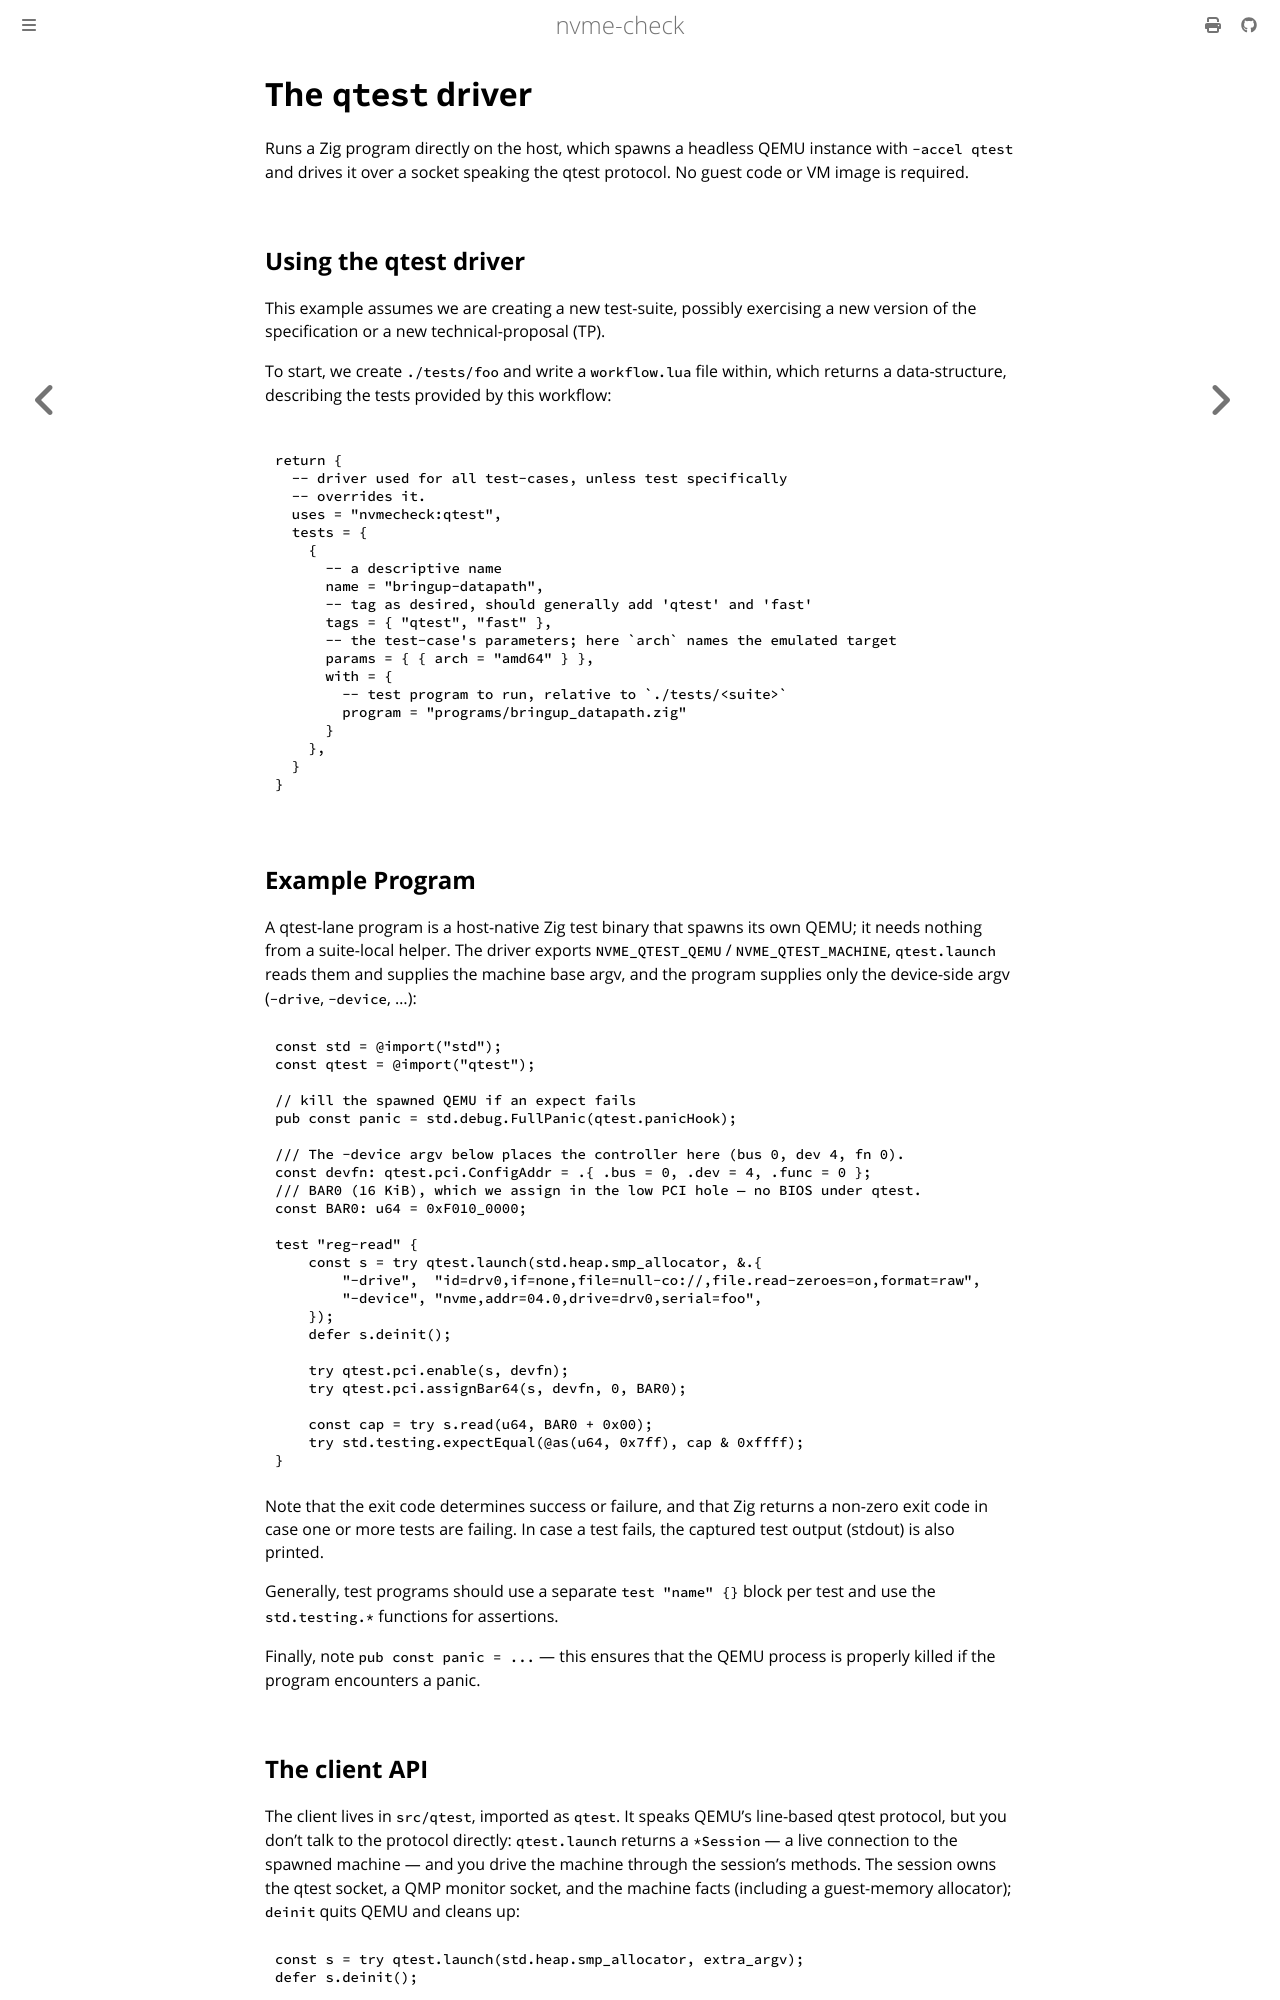

repository: jwdevantier/nvme-check · page: drivers/qtest.html · generator: mdbook

<!-- SPDX-FileCopyrightText: 2026 Jesper Wendel Devantier -->
<!-- SPDX-License-Identifier: BSD-2-Clause -->

# The `qtest` driver

Runs a Zig program directly on the host, which spawns a headless QEMU instance
with `-accel qtest` and drives it over a socket speaking the qtest protocol.
No guest code or VM image is required.

## Using the qtest driver
This example assumes we are creating a new test-suite, possibly exercising
a new version of the specification or a new technical-proposal (TP).

To start, we create `./tests/foo` and write a `workflow.lua` file within,
which returns a data-structure, describing the tests provided by this workflow:

```lua

return {
  -- driver used for all test-cases, unless test specifically
  -- overrides it.
  uses = "nvmecheck:qtest",
  tests = {
    {
      -- a descriptive name
      name = "bringup-datapath",
      -- tag as desired, should generally add 'qtest' and 'fast'
      tags = { "qtest", "fast" },
      -- the test-case's parameters; here `arch` names the emulated target
      params = { { arch = "amd64" } },
      with = {
        -- test program to run, relative to `./tests/<suite>`
        program = "programs/bringup_datapath.zig"
      }
    },
  }
}
```

## Example Program

A qtest-lane program is a host-native Zig test binary that spawns its own
QEMU; it needs nothing from a suite-local helper. The driver exports
`NVME_QTEST_QEMU` / `NVME_QTEST_MACHINE`, `qtest.launch` reads them and supplies
the machine base argv, and the program supplies only the device-side argv
(`-drive`, `-device`, ...):

```zig
const std = @import("std");
const qtest = @import("qtest");

// kill the spawned QEMU if an expect fails
pub const panic = std.debug.FullPanic(qtest.panicHook);

/// The -device argv below places the controller here (bus 0, dev 4, fn 0).
const devfn: qtest.pci.ConfigAddr = .{ .bus = 0, .dev = 4, .func = 0 };
/// BAR0 (16 KiB), which we assign in the low PCI hole — no BIOS under qtest.
const BAR0: u64 = 0xF010_0000;

test "reg-read" {
    const s = try qtest.launch(std.heap.smp_allocator, &.{
        "-drive",  "id=drv0,if=none,file=null-co://,file.read-zeroes=on,format=raw",
        "-device", "nvme,addr=04.0,drive=drv0,serial=foo",
    });
    defer s.deinit();

    try qtest.pci.enable(s, devfn);
    try qtest.pci.assignBar64(s, devfn, 0, BAR0);

    const cap = try s.read(u64, BAR0 + 0x00);
    try std.testing.expectEqual(@as(u64, 0x7ff), cap & 0xffff);
}
```

Note that the exit code determines success or failure, and that Zig returns
a non-zero exit code in case one or more tests are failing. In case a test
fails, the captured test output (stdout) is also printed.

Generally, test programs should use a separate `test "name" {}` block per
test and use the `std.testing.*` functions for assertions.

Finally, note `pub const panic = ...` — this ensures that the QEMU process
is properly killed if the program encounters a panic.
